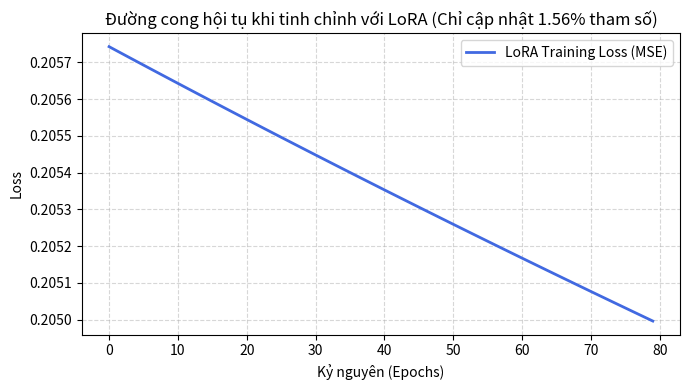
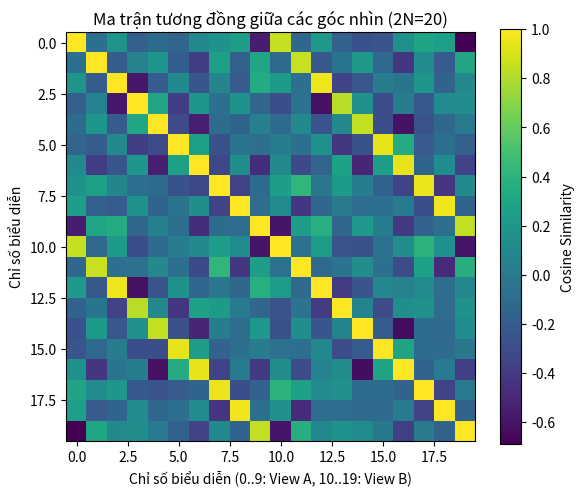

These figures' Python source, in order:
import numpy as np
import matplotlib.pyplot as plt

# Thiết lập hạt giống ngẫu nhiên để tái lập kết quả
np.random.seed(42)
print("Môi trường sẵn sàng: NumPy", np.__version__)

class LoRALinearLayer:
    def __init__(self, in_features, out_features, rank=4, alpha=8.0):
        self.in_features = in_features
        self.out_features = out_features
        self.rank = rank
        self.alpha = alpha
        self.scaling = alpha / rank
        
        # Trọng số tiền huấn luyện W0 (bị đóng băng hoàn toàn - không cập nhật gradient)
        self.W0 = np.random.randn(out_features, in_features) * 0.05
        
        # Hai ma trận hạng thấp của LoRA
        # A: khởi tạo Gaussian
        self.A = np.random.randn(rank, in_features) * (1.0 / np.sqrt(in_features))
        # B: khởi tạo bằng 0 để tại bước 0, Delta W = 0 hoàn hảo
        self.B = np.zeros((out_features, rank))
        
        # Lưu trữ gradient
        self.grad_A = None
        self.grad_B = None
        
        # Bộ nhớ đệm cho lan truyền ngược
        self.cache_X = None
        
    def forward(self, X):
        """
        Lan truyền tiến:
        H = X @ W0.T + scaling * (X @ A.T @ B.T)
        """
        self.cache_X = X
        # Đầu ra từ mô hình cơ sở đóng băng
        base_out = X @ self.W0.T
        
        # Đầu ra từ nhánh LoRA hạng thấp
        lora_out = (X @ self.A.T) @ self.B.T * self.scaling
        
        return base_out + lora_out
    
    def backward(self, grad_output):
        """
        Lan truyền ngược tính gradient cho A và B:
        grad_output có kích thước (N, out_features)
        """
        N = self.cache_X.shape[0]
        X = self.cache_X  # (N, in_features)
        
        # Nhánh trung gian: Z_A = X @ A.T (N, rank)
        Z_A = X @ self.A.T
        
        # Gradient theo ma trận B:
        # dL/dB = scaling * (grad_output.T @ Z_A)
        self.grad_B = self.scaling * (grad_output.T @ Z_A)
        
        # Gradient theo ma trận A:
        # dL/dZ_A = grad_output @ B * scaling
        # dL/dA = (dL/dZ_A).T @ X
        grad_Z_A = (grad_output @ self.B) * self.scaling
        self.grad_A = grad_Z_A.T @ X
        
    def step(self, lr=1e-2):
        """Cập nhật trọng số của riêng các ma trận LoRA"""
        self.A -= lr * self.grad_A
        self.B -= lr * self.grad_B
        
    def merge_weights(self):
        """
        Gộp nhánh LoRA trực tiếp vào ma trận W0 phục vụ suy luận không độ trễ
        W_merged = W0 + scaling * (B @ A)
        """
        delta_W = self.scaling * (self.B @ self.A)
        return self.W0 + delta_W

# Khảo sát số lượng tham số tiết kiệm được
in_dim, out_dim, rank = 512, 512, 4
layer = LoRALinearLayer(in_dim, out_dim, rank=rank, alpha=8.0)

w0_params = in_dim * out_dim
lora_params = (rank * in_dim) + (out_dim * rank)
reduction = (1 - lora_params / w0_params) * 100

print(f"Số tham số mô hình gốc W0: {w0_params:,}")
print(f"Số tham số huấn luyện LoRA (A + B, rank={rank}): {lora_params:,}")
print(f"Tỷ lệ giảm thiểu tham số cần huấn luyện: {reduction:.2f}%")

# Tạo dữ liệu nhiệm vụ mới với một phép biến đổi mục tiêu
N_samples = 200
X_train = np.random.randn(N_samples, in_dim)
# Mục tiêu là phép biến đổi hơi khác so với W0
W_target = layer.W0 + np.random.randn(out_dim, in_dim) * 0.02
Y_train = X_train @ W_target.T

# Vòng lặp huấn luyện LoRA
losses = []
epochs = 80
lr = 0.05

for epoch in range(epochs):
    # Lan truyền tiến
    preds = layer.forward(X_train)
    # Mean Squared Error
    loss = np.mean((preds - Y_train) ** 2)
    losses.append(loss)
    
    # Đạo hàm MSE: dL/dPred = 2 * (preds - Y) / (N * out_dim)
    grad_output = 2.0 * (preds - Y_train) / (N_samples * out_dim)
    
    # Lan truyền ngược và cập nhật riêng A, B
    layer.backward(grad_output)
    layer.step(lr=lr)

# Kiểm chứng việc gộp trọng số (Weight Merging)
W_merged = layer.merge_weights()
preds_merged = X_train @ W_merged.T
diff_merged = np.max(np.abs(preds_merged - layer.forward(X_train)))

print(f"Mất mát ban đầu: {losses[0]:.6f} -> Mất mát sau {epochs} epochs: {losses[-1]:.6f}")
print(f"Sai lệch tối đa giữa suy luận LoRA và ma trận gộp W_merged: {diff_merged:.10e}")

plt.figure(figsize=(7, 4))
plt.plot(losses, color="royalblue", lw=2, label="LoRA Training Loss (MSE)")
plt.title("Đường cong hội tụ khi tinh chỉnh với LoRA (Chỉ cập nhật 1.56% tham số)")
plt.xlabel("Kỷ nguyên (Epochs)")
plt.ylabel("Loss")
plt.grid(True, linestyle="--", alpha=0.5)
plt.legend()
plt.tight_layout()
plt.show()

def compute_infonce_loss(features_view1, features_view2, temperature=0.1):
    """
    features_view1: (N, D) biểu diễn của góc nhìn thứ nhất
    features_view2: (N, D) biểu diễn của góc nhìn thứ hai (cặp dương tương ứng theo chỉ số hàng)
    """
    N = features_view1.shape[0]
    
    # 1. Chuẩn hóa L2 về vector đơn vị
    z1 = features_view1 / np.linalg.norm(features_view1, axis=1, keepdims=True)
    z2 = features_view2 / np.linalg.norm(features_view2, axis=1, keepdims=True)
    
    # Gộp toàn bộ biểu diễn thành kích thước (2N, D)
    z = np.vstack([z1, z2])
    
    # 2. Ma trận tương đồng Cosine giữa mọi cặp: (2N, 2N)
    sim_matrix = (z @ z.T) / temperature
    
    # Trừ đi giá trị lớn nhất trên mỗi hàng để tránh tràn số học (numerical stability)
    sim_matrix -= np.max(sim_matrix, axis=1, keepdims=True)
    
    # Mặt nạ loại bỏ chính phần tử đối xứng trên đường chéo chính (tự so sánh với chính nó)
    mask = np.eye(2 * N, dtype=bool)
    sim_matrix[mask] = -1e9
    
    # Chỉ số cặp dương: vị trí i có cặp dương là i + N (và ngược lại)
    pos_indices = np.concatenate([np.arange(N, 2 * N), np.arange(0, N)])
    
    # Tính Softmax Cross-Entropy đối ngẫu
    exp_sim = np.exp(sim_matrix)
    denominator = np.sum(exp_sim, axis=1)
    numerator = exp_sim[np.arange(2 * N), pos_indices]
    
    loss = -np.mean(np.log(numerator / (denominator + 1e-12)))
    return loss, z @ z.T

# Mô phỏng dữ liệu 10 đối tượng mẫu qua 2 góc nhìn bị nhiễu
N_items = 10
latent_dim = 16
base_concepts = np.random.randn(N_items, latent_dim)

# Tạo 2 views với nhiễu ngẫu nhiên
view_A = base_concepts + np.random.randn(N_items, latent_dim) * 0.3
view_B = base_concepts + np.random.randn(N_items, latent_dim) * 0.3

# Tính ma trận tương đồng ban đầu
loss_init, sim_matrix_raw = compute_infonce_loss(view_A, view_B, temperature=0.2)
print(f"InfoNCE Loss ban đầu (trước tinh chỉnh): {loss_init:.4f}")

fig, ax = plt.subplots(figsize=(6, 5))
im = ax.imshow(sim_matrix_raw, cmap="viridis")
plt.colorbar(im, ax=ax, label="Cosine Similarity")
ax.set_title(f"Ma trận tương đồng giữa các góc nhìn (2N={2*N_items})")
ax.set_xlabel("Chỉ số biểu diễn (0..9: View A, 10..19: View B)")
ax.set_ylabel("Chỉ số biểu diễn")
plt.tight_layout()
plt.show()

print("Hoàn tất thực hành Chapter 13: Đã kiểm chứng cơ chế LoRA và InfoNCE Contrastive Loss.")
